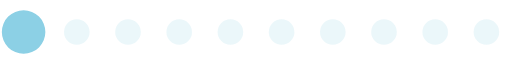
t = 0.00 s
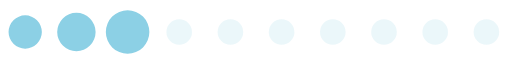
t = 0.20 s
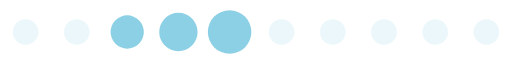
t = 0.39 s
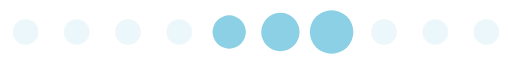
t = 0.59 s
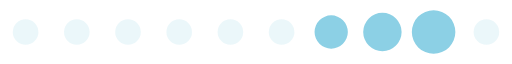
t = 0.78 s
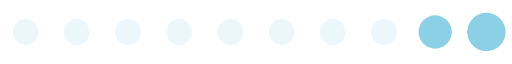
t = 0.98 s

The animated SVG that drew these frames (rendered in a browser with its animation timeline set to each time). Animation: 1 SMIL element (animateTransform=1); one cycle of 1.17 s, repeats indefinitely.

<?xml version="1.0" encoding="UTF-8" standalone="no"?><svg xmlns:svg="http://www.w3.org/2000/svg" xmlns="http://www.w3.org/2000/svg" xmlns:xlink="http://www.w3.org/1999/xlink" version="1.0" width="160px" height="20px" viewBox="0 0 128 16" xml:space="preserve"><rect x="0" y="0" width="100%" height="100%" fill="#FFFFFF" /><path fill="#cfebf4" fill-opacity="0.42" d="M6.4,4.8A3.2,3.2,0,1,1,3.2,8,3.2,3.2,0,0,1,6.4,4.8Zm12.8,0A3.2,3.2,0,1,1,16,8,3.2,3.2,0,0,1,19.2,4.8ZM32,4.8A3.2,3.2,0,1,1,28.8,8,3.2,3.2,0,0,1,32,4.8Zm12.8,0A3.2,3.2,0,1,1,41.6,8,3.2,3.2,0,0,1,44.8,4.8Zm12.8,0A3.2,3.2,0,1,1,54.4,8,3.2,3.2,0,0,1,57.6,4.8Zm12.8,0A3.2,3.2,0,1,1,67.2,8,3.2,3.2,0,0,1,70.4,4.8Zm12.8,0A3.2,3.2,0,1,1,80,8,3.2,3.2,0,0,1,83.2,4.8ZM96,4.8A3.2,3.2,0,1,1,92.8,8,3.2,3.2,0,0,1,96,4.8Zm12.8,0A3.2,3.2,0,1,1,105.6,8,3.2,3.2,0,0,1,108.8,4.8Zm12.8,0A3.2,3.2,0,1,1,118.4,8,3.2,3.2,0,0,1,121.6,4.8Z"/><g transform="translate(128,0) scale(-1,1)"><path fill="#8cd0e5" fill-opacity="1" d="M-42.7,3.84A4.16,4.16,0,0,1-38.54,8a4.16,4.16,0,0,1-4.16,4.16A4.16,4.16,0,0,1-46.86,8,4.16,4.16,0,0,1-42.7,3.84Zm12.8-.64A4.8,4.8,0,0,1-25.1,8a4.8,4.8,0,0,1-4.8,4.8A4.8,4.8,0,0,1-34.7,8,4.8,4.8,0,0,1-29.9,3.2Zm12.8-.64A5.44,5.44,0,0,1-11.66,8a5.44,5.44,0,0,1-5.44,5.44A5.44,5.44,0,0,1-22.54,8,5.44,5.44,0,0,1-17.1,2.56Z"/><animateTransform attributeName="transform" type="translate" values="23 0;36 0;49 0;62 0;74.5 0;87.5 0;100 0;113 0;125.5 0;138.5 0;151.5 0;164.5 0;178 0" calcMode="discrete" dur="1170ms" repeatCount="indefinite"/></g></svg>
